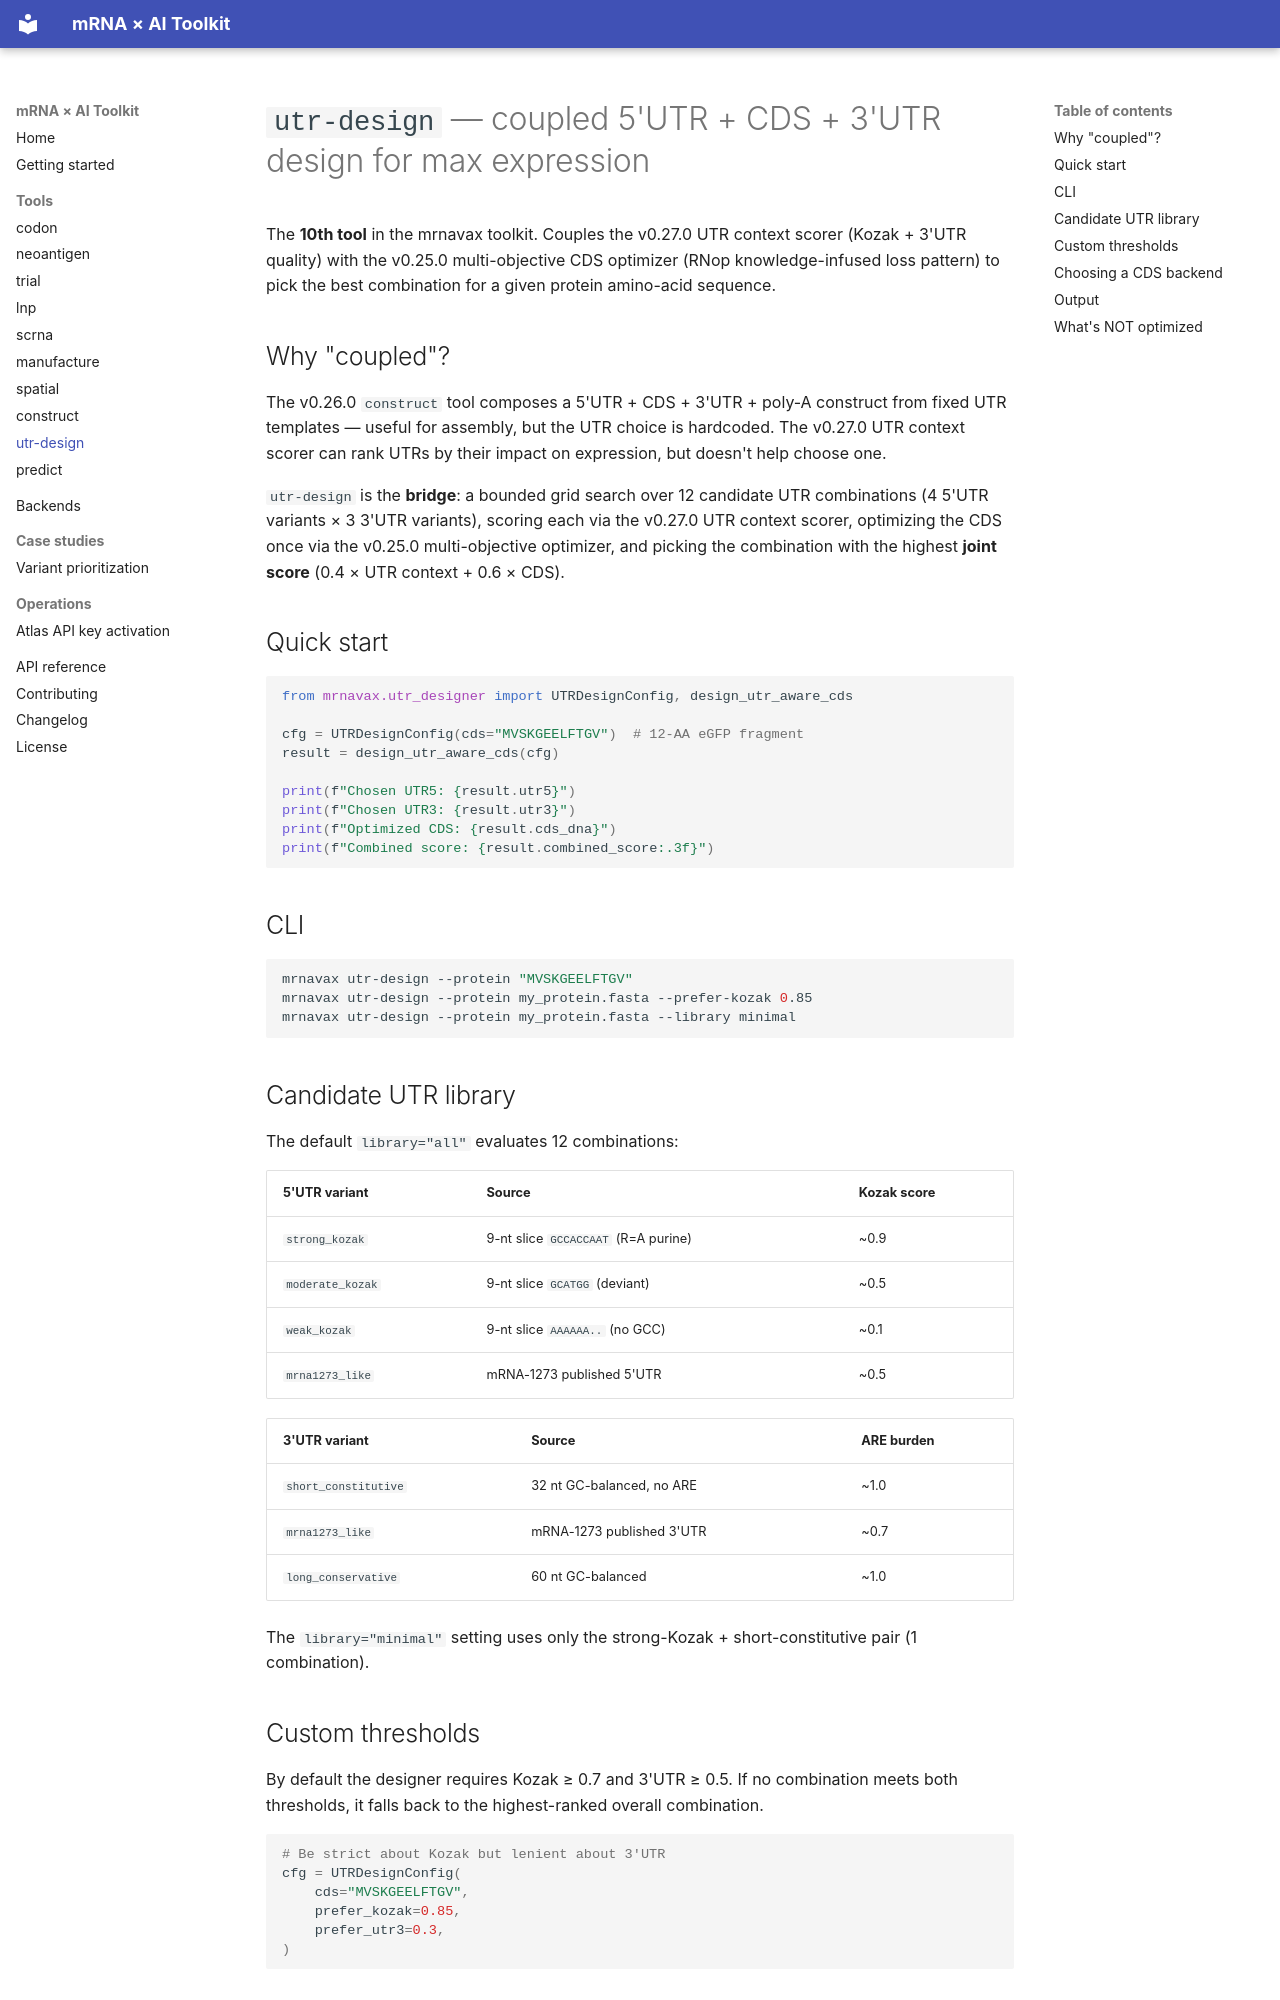

repository: rollroyces/mrnavax · page: tools/utr-design/index.html · generator: mkdocs

# `utr-design` — coupled 5'UTR + CDS + 3'UTR design for max expression

The **10th tool** in the mrnavax toolkit. Couples the v0.27.0 UTR
context scorer (Kozak + 3'UTR quality) with the v0.25.0 multi-objective
CDS optimizer (RNop knowledge-infused loss pattern) to pick the best
combination for a given protein amino-acid sequence.

## Why "coupled"?

The v0.26.0 `construct` tool composes a 5'UTR + CDS + 3'UTR + poly-A
construct from fixed UTR templates — useful for assembly, but the UTR
choice is hardcoded. The v0.27.0 UTR context scorer can rank UTRs by
their impact on expression, but doesn't help choose one.

`utr-design` is the **bridge**: a bounded grid search over 12
candidate UTR combinations (4 5'UTR variants × 3 3'UTR variants),
scoring each via the v0.27.0 UTR context scorer, optimizing the CDS
once via the v0.25.0 multi-objective optimizer, and picking the
combination with the highest **joint score** (0.4 × UTR context + 0.6
× CDS).

## Quick start

```python
from mrnavax.utr_designer import UTRDesignConfig, design_utr_aware_cds

cfg = UTRDesignConfig(cds="MVSKGEELFTGV")  # 12-AA eGFP fragment
result = design_utr_aware_cds(cfg)

print(f"Chosen UTR5: {result.utr5}")
print(f"Chosen UTR3: {result.utr3}")
print(f"Optimized CDS: {result.cds_dna}")
print(f"Combined score: {result.combined_score:.3f}")
```

## CLI

```bash
mrnavax utr-design --protein "MVSKGEELFTGV"
mrnavax utr-design --protein my_protein.fasta --prefer-kozak 0.85
mrnavax utr-design --protein my_protein.fasta --library minimal
```

## Candidate UTR library

The default `library="all"` evaluates 12 combinations:

| 5'UTR variant | Source | Kozak score |
|---|---|---|
| `strong_kozak` | 9-nt slice `GCCACCAAT` (R=A purine) | ~0.9 |
| `moderate_kozak` | 9-nt slice `GCATGG` (deviant) | ~0.5 |
| `weak_kozak` | 9-nt slice `AAAAAA..` (no GCC) | ~0.1 |
| `mrna1273_like` | mRNA-1273 published 5'UTR | ~0.5 |

| 3'UTR variant | Source | ARE burden |
|---|---|---|
| `short_constitutive` | 32 nt GC-balanced, no ARE | ~1.0 |
| `mrna1273_like` | mRNA-1273 published 3'UTR | ~0.7 |
| `long_conservative` | 60 nt GC-balanced | ~1.0 |

The `library="minimal"` setting uses only the strong-Kozak +
short-constitutive pair (1 combination).

## Custom thresholds

By default the designer requires Kozak ≥ 0.7 and 3'UTR ≥ 0.5. If no
combination meets both thresholds, it falls back to the highest-ranked
overall combination.

```python
# Be strict about Kozak but lenient about 3'UTR
cfg = UTRDesignConfig(
    cds="MVSKGEELFTGV",
    prefer_kozak=0.85,
    prefer_utr3=0.3,
)
```
